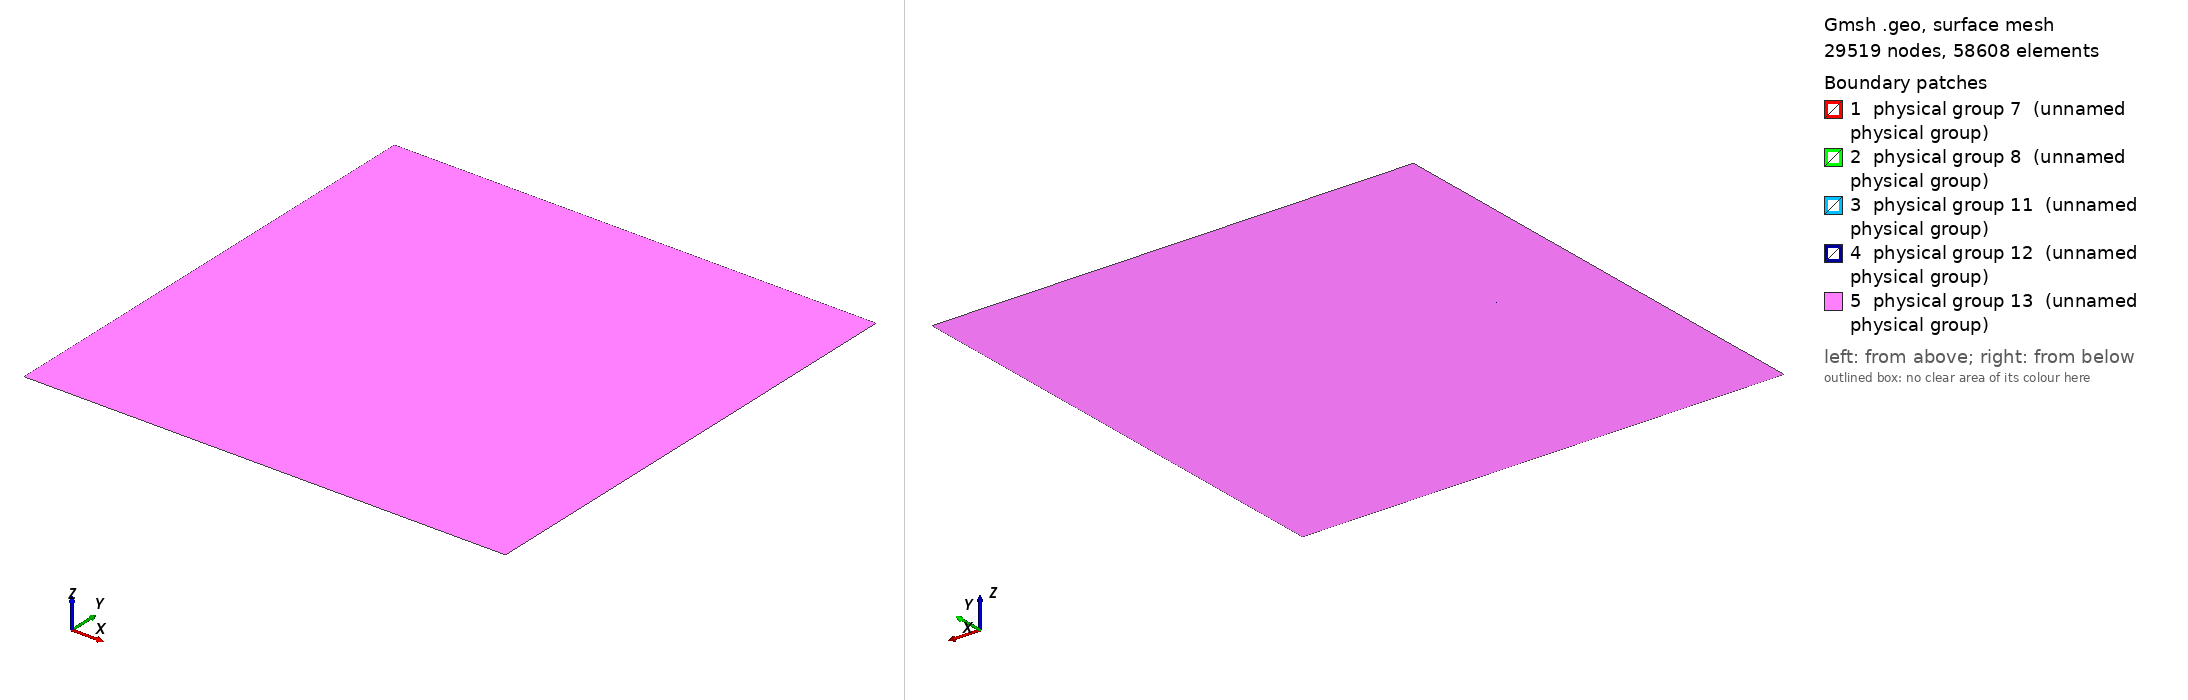

Gmsh geometry script, surface-meshed: 29519 nodes, 58608 surface elements. Boundary patches (legend numbers): 1 physical group 7 (unnamed physical group), 2 physical group 8 (unnamed physical group), 3 physical group 11 (unnamed physical group), 4 physical group 12 (unnamed physical group), 5 physical group 13 (unnamed physical group). Left view from above one corner, right view from below the opposite corner. Legend entries are the model's physical surfaces. The drawing asked Gmsh for element sizes between 1% and 20% of the model's largest extent; the script's own settings can give other sizes.

=== case.geo (drawn) ===
lc = 0.1;
Mesh.ElementOrder = 1;
Point (1) = {0, -1.524, 0, 0.01};
Point (2) = {0, 1.524, 0, 0.01};
Point (3) = {3.048, 1.524, 0, 0.01};
Point (4) = {3.048, -1.524, 0, 0.01};
Point (5) = {0.38861999999999997, 0.0004114800000001562, 0, 0.0004};
Point (6) = {0.38780719999999996, 0.001224280000000156, 0, 0.0004};
Point (7) = {0.38780719999999996, 0.007218680000000155, 0, 0.0004};
Point (8) = {0.38861999999999997, 0.008031480000000155, 0, 0.0004};
Point (9) = {0.3891534, 0.008031480000000155, 0, 0.0004};
Point (10) = {0.3899662, 0.007218680000000155, 0, 0.0004};
Point (11) = {0.3899662, 0.001224280000000156, 0, 0.0004};
Point (12) = {0.3891534, 0.0004114800000001562, 0, 0.0004};
Point (13) = {0.38861999999999997, -4.571999999984384E-05, 0, 0.0004};
Point (14) = {0.38734999999999997, 0.0012242800000001562, 0, 0.0004};
Point (15) = {0.38734999999999997, 0.007218680000000154, 0, 0.0004};
Point (16) = {0.38861999999999997, 0.008488680000000155, 0, 0.0004};
Point (17) = {0.3891534, 0.008488680000000155, 0, 0.0004};
Point (18) = {0.3904234, 0.007218680000000154, 0, 0.0004};
Point (19) = {0.3904234, 0.0012242800000001562, 0, 0.0004};
Point (20) = {0.3891534, -4.571999999984384E-05, 0, 0.0004};
Point (21) = {0.6426199999999999, 0.0004114800000001562, 0, 0.0004};
Point (22) = {0.6418071999999999, 0.001224280000000156, 0, 0.0004};
Point (23) = {0.6418071999999999, 0.007218680000000155, 0, 0.0004};
Point (24) = {0.6426199999999999, 0.008031480000000155, 0, 0.0004};
Point (25) = {0.6431534, 0.008031480000000155, 0, 0.0004};
Point (26) = {0.6439661999999999, 0.007218680000000155, 0, 0.0004};
Point (27) = {0.6439661999999999, 0.001224280000000156, 0, 0.0004};
Point (28) = {0.6431534, 0.0004114800000001562, 0, 0.0004};
Point (29) = {0.64262, -4.571999999984384E-05, 0, 0.0004};
Point (30) = {0.64135, 0.0012242800000001562, 0, 0.0004};
Point (31) = {0.64135, 0.007218680000000154, 0, 0.0004};
Point (32) = {0.64262, 0.008488680000000155, 0, 0.0004};
Point (33) = {0.6431534, 0.008488680000000155, 0, 0.0004};
Point (34) = {0.6444234, 0.007218680000000154, 0, 0.0004};
Point (35) = {0.6444234, 0.0012242800000001562, 0, 0.0004};
Point (36) = {0.6431534, -4.571999999984384E-05, 0, 0.0004};
Point (57) = {0.3886199999999999, 0.007218680000000154, 0, 0.4};
Point (59) = {0.38915340000000004, 0.007218680000000154, 0, 0.4};
Point (61) = {0.38915340000000004, 0.0012242800000001573, 0, 0.4};
Point (63) = {0.3886199999999999, 0.0012242800000001573, 0, 0.4};
Point (67) = {0.3891534, 0.001224280000000153, 0, 0.4};
Point (69) = {0.38861999999999997, 0.001224280000000153, 0, 0.4};
Point (71) = {0.6426199999999999, 0.007218680000000182, 0, 0.4};
Point (73) = {0.6431534, 0.007218680000000182, 0, 0.4};
Point (75) = {0.6431534, 0.0012242800000001296, 0, 0.4};
Point (77) = {0.6426199999999999, 0.0012242800000001296, 0, 0.4};
Point (79) = {0.6426200000000001, 0.007218680000000158, 0, 0.4};
Point (81) = {0.6431534, 0.007218680000000158, 0, 0.4};
Point (83) = {0.6431534, 0.001224280000000153, 0, 0.4};
Point (85) = {0.6426200000000001, 0.001224280000000153, 0, 0.4};
Line (37) = {2, 1};
Line (38) = {3, 2};
Line (39) = {4, 3};
Line (40) = {1, 4};
Line (41) = {7, 6};
Line (42) = {9, 8};
Line (43) = {11, 10};
Line (44) = {5, 12};
Line (45) = {15, 14};
Line (46) = {17, 16};
Line (47) = {19, 18};
Line (48) = {13, 20};
Line (49) = {23, 22};
Line (50) = {25, 24};
Line (51) = {27, 26};
Line (52) = {21, 28};
Line (53) = {31, 30};
Line (54) = {33, 32};
Line (55) = {35, 34};
Line (56) = {29, 36};
Circle (58) = {8, 57, 7};
Circle (60) = {10, 59, 9};
Circle (62) = {12, 61, 11};
Circle (64) = {6, 63, 5};
Circle (65) = {16, 57, 15};
Circle (66) = {18, 59, 17};
Circle (68) = {20, 67, 19};
Circle (70) = {14, 69, 13};
Circle (72) = {24, 71, 23};
Circle (74) = {26, 73, 25};
Circle (76) = {28, 75, 27};
Circle (78) = {22, 77, 21};
Circle (80) = {32, 79, 31};
Circle (82) = {34, 81, 33};
Circle (84) = {36, 83, 35};
Circle (86) = {30, 85, 29};
Curve Loop (87) = {37, 38, 39, 40};
Curve Loop (88) = {41, 58, 42, 60, 43, 62, 44, 64};
Curve Loop (89) = {45, 65, 46, 66, 47, 68, 48, 70};
Curve Loop (90) = {49, 72, 50, 74, 51, 76, 52, 78};
Curve Loop (91) = {53, 80, 54, 82, 55, 84, 56, 86};
Plane Surface (92) = {89, 88};
Plane Surface (93) = {88};
Plane Surface (94) = {91, 90};
Plane Surface (95) = {90};
Plane Surface (96) = {87, 89, 91};
Physical Curve (1) = {37};
Physical Curve (2) = {38};
Physical Curve (3) = {39};
Physical Curve (4) = {40};
Physical Curve (5) = {41, 58, 42, 60, 43, 62, 44, 64};
Physical Curve (6) = {45, 65, 46, 66, 47, 68, 48, 70};
Physical Curve (9) = {49, 72, 50, 74, 51, 76, 52, 78};
Physical Curve (10) = {53, 80, 54, 82, 55, 84, 56, 86};
Physical Surface (7) = {92};
Physical Surface (8) = {93};
Physical Surface (11) = {94};
Physical Surface (12) = {95};
Physical Surface (13) = {96};
Mesh.MshFileVersion = 2;
Mesh.MinCurveNodes = 10;
